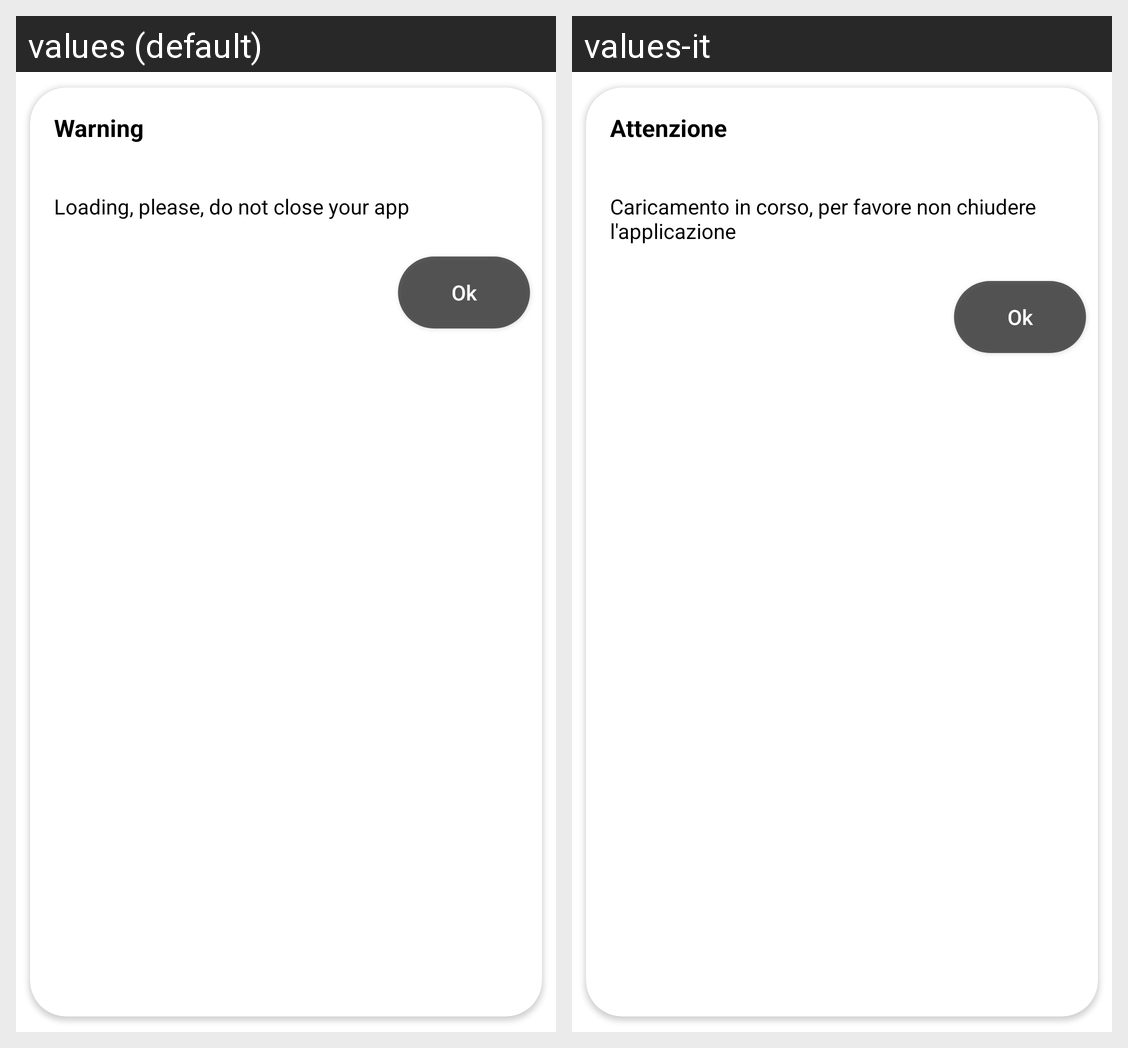

The same Android screen rendered under two of its app's locales, left to right. List the strings drawn on it with the default value and each locale's translation.
Android screen res/layout/dialog_error.xml rendered under 2 locales, left to right: values (default), values-it. Device: Nexus 5 (rendered at 1080×1920; each locale shown at half size, 540×960, under a caption strip naming it); theme Theme.PlateFinder.
Strings drawn on this screen, with the default value and each locale's value (text and hints the layout hard-codes, and strings that could not be matched under every locale, appear in the picture but are not listed):

warning
  values: Warning
  values-it: Attenzione

loading_please_do_not_close_your_app
  values: Loading, please, do not close your app
  values-it: Caricamento in corso, per favore non chiudere l'applicazione
